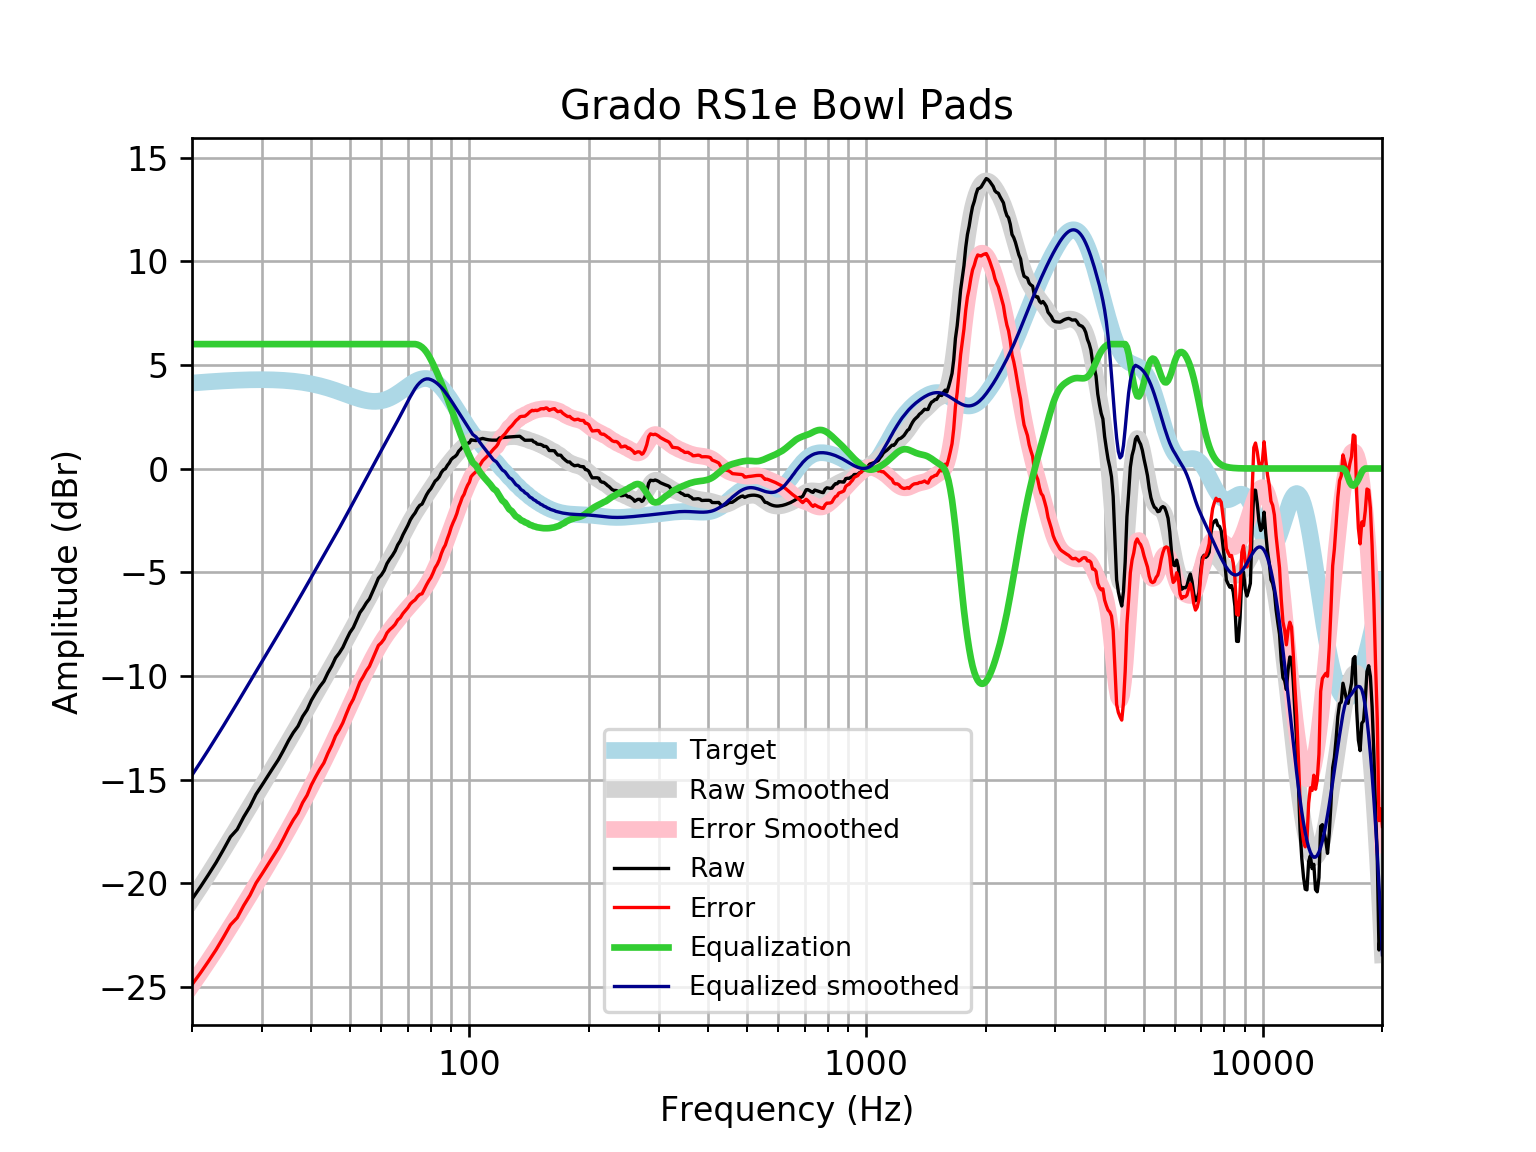

The data file committed next to this chart (first rows):
frequency, raw, error, smoothed, error_smoothed, equalization, equalized_raw, equalized_smoothed, target
20, -20.77, -24.89, -20.79, -24.91, 6, -14.77, -14.79, 4.121
21, -20.18, -24.33, -20.17, -24.32, 6.0, -14.18, -14.17, 4.152
22, -19.59, -23.77, -19.57, -23.75, 6.0, -13.59, -13.57, 4.18
23, -19.01, -23.21, -18.98, -23.19, 6, -13.01, -12.98, 4.205
24, -18.38, -22.61, -18.41, -22.64, 6, -12.38, -12.41, 4.227
25, -17.77, -22.01, -17.85, -22.1, 6, -11.77, -11.85, 4.245
26, -17.41, -21.67, -17.31, -21.57, 6.0, -11.41, -11.31, 4.259
27, -16.81, -21.08, -16.79, -21.06, 6.0, -10.81, -10.79, 4.271
28, -16.31, -20.59, -16.28, -20.56, 6.0, -10.31, -10.28, 4.278
29, -15.71, -20, -15.79, -20.08, 6, -9.713, -9.793, 4.283
30, -15.28, -19.56, -15.32, -19.6, 6.0, -9.281, -9.321, 4.284
31, -14.85, -19.13, -14.86, -19.15, 6, -8.851, -8.865, 4.281
32, -14.44, -18.72, -14.42, -18.7, 6, -8.441, -8.423, 4.275
33, -14.05, -18.32, -13.99, -18.26, 6.0, -8.05, -7.994, 4.265
34, -13.6, -17.85, -13.58, -17.83, 6, -7.599, -7.575, 4.251
35, -13.13, -17.37, -13.16, -17.4, 6, -7.133, -7.165, 4.233
36, -12.74, -16.95, -12.76, -16.97, 6, -6.738, -6.762, 4.211
37, -12.43, -16.61, -12.37, -16.55, 6.0, -6.429, -6.367, 4.185
38, -11.96, -16.12, -11.98, -16.13, 6, -5.961, -5.98, 4.155
39, -11.64, -15.76, -11.6, -15.72, 6.0, -5.64, -5.602, 4.12
40, -11.18, -15.26, -11.23, -15.31, 6, -5.176, -5.234, 4.08
41, -10.83, -14.86, -10.88, -14.91, 6, -4.827, -4.875, 4.037
42, -10.52, -14.5, -10.53, -14.51, 6, -4.515, -4.527, 3.989
43, -10.26, -14.2, -10.19, -14.12, 6.0, -4.26, -4.187, 3.937
44, -9.858, -13.74, -9.854, -13.73, 6.0, -3.858, -3.854, 3.881
45, -9.53, -13.35, -9.526, -13.35, 6, -3.53, -3.526, 3.823
46, -9.135, -12.9, -9.203, -12.96, 6.0, -3.135, -3.203, 3.762
47, -8.904, -12.6, -8.882, -12.58, 6.0, -2.904, -2.882, 3.7
48, -8.626, -12.26, -8.564, -12.2, 6.0, -2.626, -2.564, 3.636
49, -8.253, -11.83, -8.248, -11.82, 6, -2.253, -2.248, 3.574
50, -7.912, -11.42, -7.938, -11.45, 6, -1.912, -1.938, 3.512
51, -7.671, -11.13, -7.632, -11.09, 6, -1.671, -1.632, 3.454
52, -7.31, -10.71, -7.332, -10.73, 6, -1.31, -1.332, 3.4
53, -6.949, -10.3, -7.038, -10.39, 6, -0.9493, -1.038, 3.351
54, -6.735, -10.04, -6.751, -10.06, 6, -0.7349, -0.7506, 3.31
55, -6.482, -9.759, -6.468, -9.747, 6.0, -0.4823, -0.4683, 3.276
56, -6.291, -9.544, -6.191, -9.446, 6, -0.291, -0.1908, 3.253
57, -5.962, -9.201, -5.918, -9.16, 6, 0.03755, 0.08206, 3.239
58, -5.63, -8.867, -5.65, -8.89, 6, 0.3701, 0.35, 3.237
59, -5.289, -8.535, -5.388, -8.638, 6, 0.7112, 0.6124, 3.246
60, -5.137, -8.405, -5.131, -8.403, 6, 0.8632, 0.8687, 3.268
61, -4.92, -8.221, -4.881, -8.187, 6.0, 1.08, 1.119, 3.301
62, -4.585, -7.931, -4.637, -7.988, 6.0, 1.415, 1.363, 3.346
63, -4.372, -7.774, -4.397, -7.803, 6, 1.628, 1.603, 3.402
64, -4.192, -7.66, -4.159, -7.63, 6.0, 1.808, 1.841, 3.468
65, -3.976, -7.518, -3.921, -7.466, 6.0, 2.024, 2.079, 3.542
66, -3.682, -7.304, -3.683, -7.307, 6, 2.318, 2.317, 3.622
67, -3.487, -7.194, -3.444, -7.153, 6.0, 2.513, 2.556, 3.707
68, -3.201, -6.996, -3.206, -7.003, 6, 2.799, 2.794, 3.796
69, -2.973, -6.857, -2.973, -6.857, 6, 3.027, 3.027, 3.884
70, -2.741, -6.711, -2.748, -6.717, 6.0, 3.259, 3.252, 3.97
71, -2.476, -6.529, -2.533, -6.584, 6, 3.524, 3.467, 4.053
72, -2.292, -6.42, -2.33, -6.456, 6, 3.708, 3.67, 4.128
73, -2.14, -6.335, -2.139, -6.331, 6, 3.86, 3.861, 4.195
74, -1.928, -6.18, -1.958, -6.206, 5.976, 4.048, 4.018, 4.251
75, -1.777, -6.073, -1.785, -6.077, 5.926, 4.149, 4.141, 4.295
76, -1.717, -6.042, -1.617, -5.938, 5.851, 4.134, 4.234, 4.325
77, -1.486, -5.827, -1.451, -5.787, 5.746, 4.259, 4.295, 4.341
78, -1.27, -5.61, -1.286, -5.622, 5.609, 4.339, 4.323, 4.34
79, -1.097, -5.421, -1.123, -5.443, 5.443, 4.345, 4.32, 4.324
... 553 more rows
